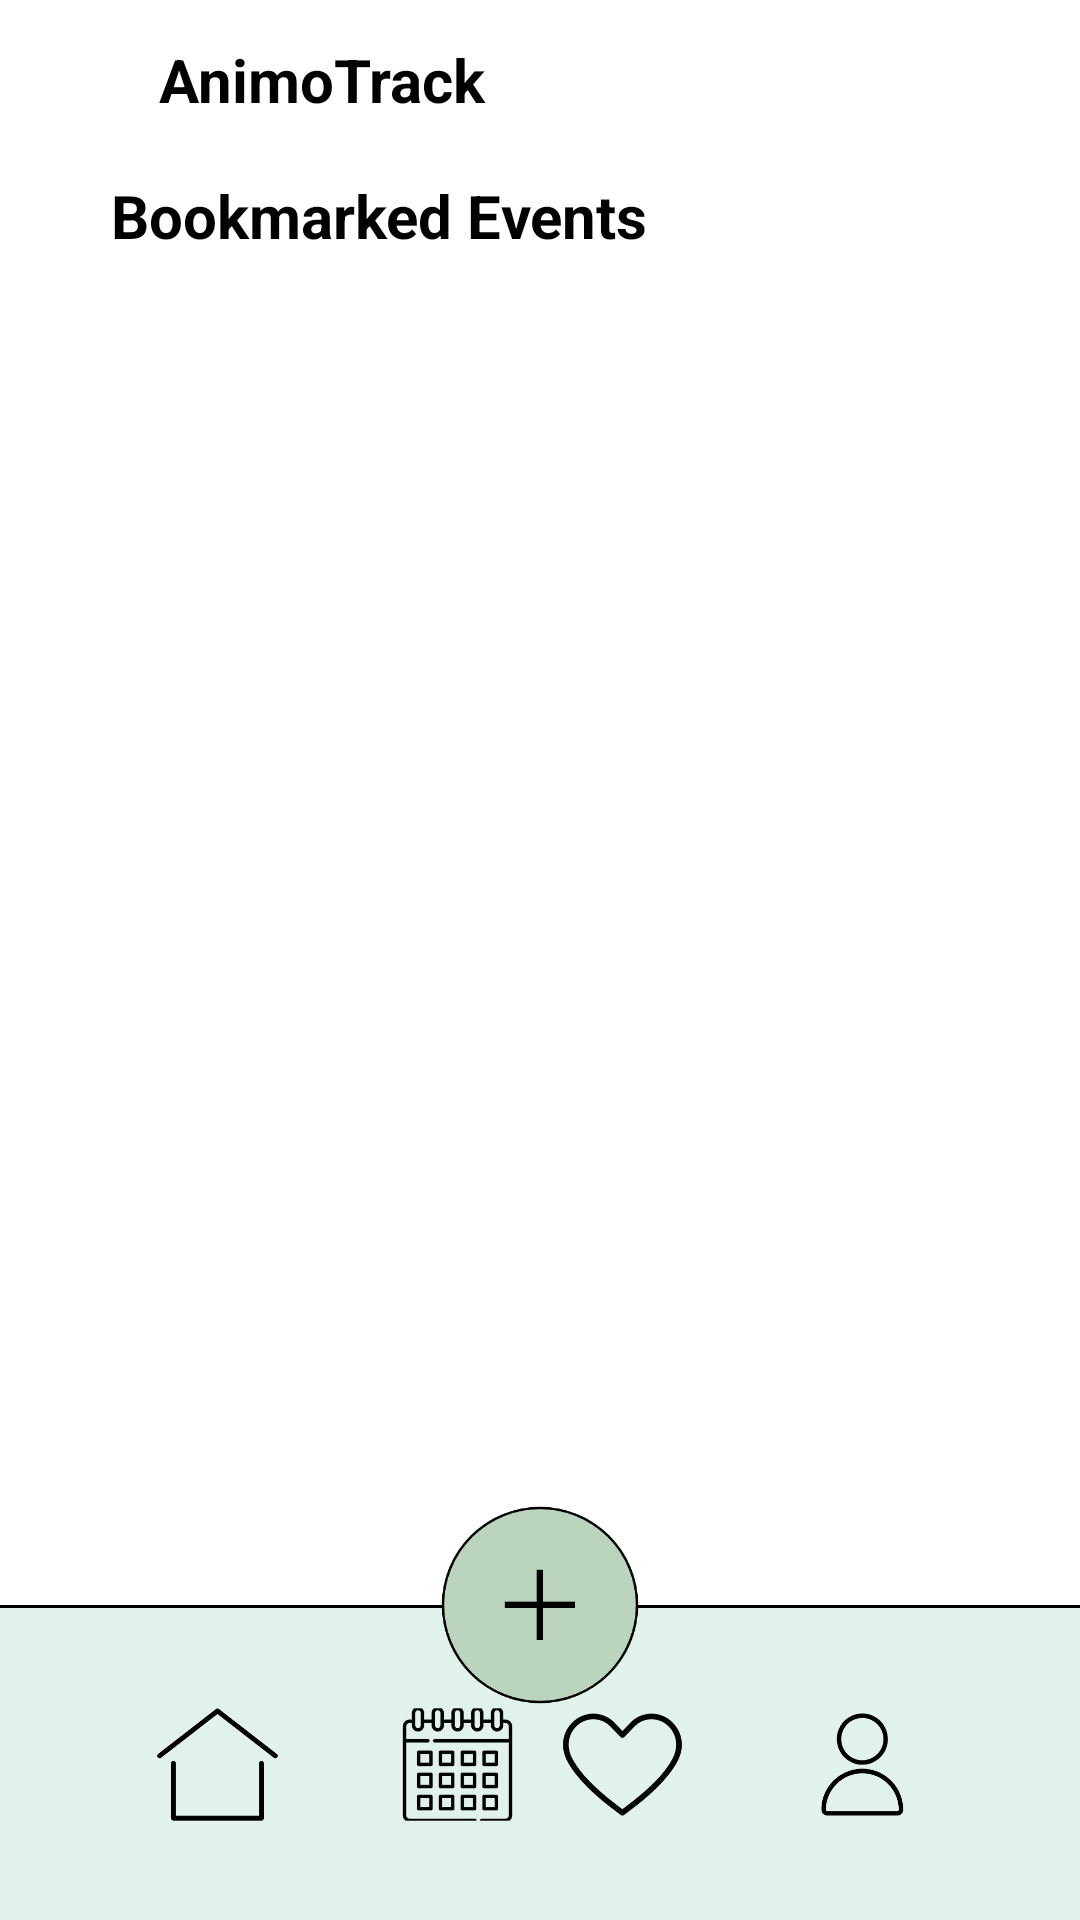

Android layout source for this screen:
<!-- AndroidManifest.xml: application theme Theme.AnimoTrack -->
<!-- res/layout/bookmark_events.xml -->
<?xml version="1.0" encoding="utf-8"?>

<androidx.constraintlayout.widget.ConstraintLayout
    xmlns:android="http://schemas.android.com/apk/res/android"
    xmlns:app="http://schemas.android.com/apk/res-auto"
    xmlns:tools="http://schemas.android.com/tools"
    android:layout_width="match_parent"
    android:layout_height="match_parent"
    android:background="@color/white"
    tools:context=".BookmarkEvent">

    <LinearLayout
        android:id="@+id/toolbar_layout"
        android:layout_width="match_parent"
        android:layout_height="wrap_content"
        android:orientation="horizontal"
        android:padding="10dp"
        app:layout_constraintTop_toTopOf="parent"
        app:layout_constraintStart_toStartOf="parent"
        app:layout_constraintEnd_toEndOf="parent">

        <ImageView
            android:id="@+id/appLogo"
            android:layout_width="43dp"
            android:layout_height="33dp"
            android:layout_gravity="center"
            android:contentDescription="@string/animotrack_logo"
            app:layout_constraintStart_toStartOf="parent"
            app:layout_constraintTop_toTopOf="parent"
            app:srcCompat="@drawable/animotrack_logo" />

        <TextView
            android:id="@+id/appName"
            android:layout_width="wrap_content"
            android:layout_height="wrap_content"
            android:layout_gravity="center"
            android:text="@string/app_name"
            android:textColor="@color/black"
            android:textSize="20sp"
            android:textStyle="bold"
            app:layout_constraintStart_toStartOf="parent"
            app:layout_constraintTop_toTopOf="parent" />

        <ImageButton
            android:id="@+id/notificationsButton"
            android:layout_width="43dp"
            android:layout_height="33dp"
            android:layout_gravity="center"
            android:layout_marginStart="190dp"
            android:background="?attr/selectableItemBackgroundBorderless"
            android:scaleType="centerCrop"
            app:srcCompat="@drawable/notif_icon"
            app:layout_constraintStart_toEndOf="parent"
            app:layout_constraintTop_toTopOf="parent" />

    </LinearLayout>

    <LinearLayout
        android:id="@+id/navBookmark"
        android:layout_width="match_parent"
        android:layout_height="wrap_content"
        android:orientation="horizontal"
        android:padding="3dp"
        app:layout_constraintEnd_toEndOf="parent"
        app:layout_constraintHorizontal_bias="0.0"
        app:layout_constraintStart_toStartOf="parent"
        app:layout_constraintTop_toBottomOf="@id/toolbar_layout">

        <ImageButton
            android:id="@+id/back_arrow"
            android:layout_width="18dp"
            android:layout_height="16dp"
            android:layout_gravity="center"
            android:layout_margin="8dp"
            android:layout_marginStart="12dp"
            android:background="?attr/selectableItemBackgroundBorderless"
            android:src="@drawable/left_arrow"
            android:scaleType="centerCrop"
            app:layout_constraintStart_toStartOf="parent" />

        <TextView
            android:id="@+id/toolbar_title"
            android:layout_width="wrap_content"
            android:layout_height="wrap_content"
            android:layout_gravity="center"
            android:text="Bookmarked Events"
            android:textColor="@color/black"
            android:textSize="20sp"
            android:textStyle="bold"
            app:layout_constraintBottom_toBottomOf="parent"
            app:layout_constraintEnd_toEndOf="parent"
            app:layout_constraintStart_toStartOf="parent"
            app:layout_constraintTop_toTopOf="parent" />
    </LinearLayout>

    <androidx.recyclerview.widget.RecyclerView
        android:id="@+id/recycler_view_bookmarked_events"
        android:layout_width="409dp"
        android:layout_height="650dp"
        android:layout_marginBottom="72dp"
        android:clipToPadding="false"
        android:padding="16dp"
        app:layout_constraintBottom_toTopOf="@+id/circular_button_layout"
        app:layout_constraintEnd_toEndOf="parent"
        app:layout_constraintHorizontal_bias="0.476"
        app:layout_constraintStart_toStartOf="parent"
        app:layout_constraintTop_toBottomOf="@+id/navBookmark"
        app:layout_constraintVertical_bias="0.0" />

    <LinearLayout
        android:id="@+id/circular_button_layout"
        android:layout_width="match_parent"
        android:layout_height="105dp"
        android:background="@color/white_ice"
        android:orientation="vertical"
        app:layout_constraintBottom_toBottomOf="parent"
        app:layout_constraintEnd_toEndOf="parent"
        app:layout_constraintHorizontal_bias="1.0"
        app:layout_constraintStart_toStartOf="parent">

        <View
            android:layout_width="match_parent"
            android:layout_height="1dp"
            android:background="@android:color/black" />

        <androidx.constraintlayout.widget.ConstraintLayout
            android:layout_width="match_parent"
            android:layout_height="match_parent"
            android:layout_margin="20dp">

            <ImageButton
                android:id="@+id/homeButton"
                android:layout_width="85dp"
                android:layout_height="match_parent"
                android:layout_alignParentStart="true"
                android:layout_marginStart="10dp"
                android:background="?attr/selectableItemBackgroundBorderless"
                android:contentDescription="@string/home_button"
                android:scaleType="centerCrop"
                android:src="@drawable/home_vector"
                app:layout_constraintStart_toStartOf="parent"
                app:layout_constraintTop_toTopOf="parent" />

            <ImageButton
                android:id="@+id/eventsButton"
                android:layout_width="85dp"
                android:layout_height="match_parent"
                android:layout_alignParentStart="true"
                android:layout_marginStart="90dp"
                android:background="?attr/selectableItemBackgroundBorderless"
                android:contentDescription="@string/events_button"
                android:scaleType="centerCrop"
                android:src="@drawable/event_vector"
                app:layout_constraintStart_toStartOf="parent"
                app:layout_constraintTop_toTopOf="parent" />

            <ImageButton
                android:id="@+id/bookmarksButton"
                android:layout_width="85dp"
                android:layout_height="match_parent"
                android:layout_alignParentEnd="true"
                android:layout_gravity="center"
                android:layout_marginEnd="90dp"
                android:background="?attr/selectableItemBackgroundBorderless"
                android:contentDescription="@string/bookmarks_button"
                android:scaleType="centerCrop"
                android:src="@drawable/unshaded_bookmark"
                app:layout_constraintEnd_toEndOf="parent"
                app:layout_constraintTop_toTopOf="parent" />

            <ImageButton
                android:id="@+id/profileButton"
                android:layout_width="85dp"
                android:layout_height="match_parent"
                android:layout_gravity="center"
                android:layout_alignParentEnd="true"
                android:layout_marginEnd="10dp"
                android:background="?attr/selectableItemBackgroundBorderless"
                android:contentDescription="@string/profile_buton"
                android:scaleType="centerCrop"
                android:src="@drawable/profile_vector"
                app:layout_constraintEnd_toEndOf="parent"
                app:layout_constraintTop_toTopOf="parent" />

        </androidx.constraintlayout.widget.ConstraintLayout>
    </LinearLayout>

    <ImageView
        android:id="@+id/add_event_button"
        android:layout_width="112dp"
        android:layout_height="100dp"
        android:layout_marginBottom="55dp"
        android:background="?attr/selectableItemBackgroundBorderless"
        android:clickable="true"
        android:contentDescription="@string/add_event"
        android:focusable="true"
        android:src="@drawable/add_event"
        app:layout_constraintBottom_toBottomOf="parent"
        app:layout_constraintEnd_toEndOf="parent"
        app:layout_constraintStart_toStartOf="parent" />

</androidx.constraintlayout.widget.ConstraintLayout>
<!-- resources referenced by this layout -->
<resources>
  <color name="black">#FF000000</color>
  <color name="white">#FFFFFFFF</color>
  <color name="white_ice">#E0F2E9</color>
  <!-- drawable add_event: png bitmap (drawable, 18241 bytes) -->
  <!-- drawable animotrack_logo: png bitmap (drawable, 207570 bytes) -->
  <!-- drawable event_vector: png bitmap (drawable, 13213 bytes) -->
  <!-- drawable home_vector: png bitmap (drawable, 6562 bytes) -->
  <!-- drawable notif_icon: png bitmap (drawable, 70727 bytes) -->
  <!-- drawable profile_vector: png bitmap (drawable, 8187 bytes) -->
  <!-- drawable unshaded_bookmark: png bitmap (drawable, 11300 bytes) -->
  <string name="add_event">add_event</string>
  <string name="animotrack_logo">AnimoTrack logo</string>
  <string name="app_name">AnimoTrack</string>
  <string name="bookmarks_button">Bookmarks Button</string>
  <string name="events_button">Events Button</string>
  <string name="home_button">Home Button</string>
  <string name="profile_buton">Profile Buton</string>
</resources>
